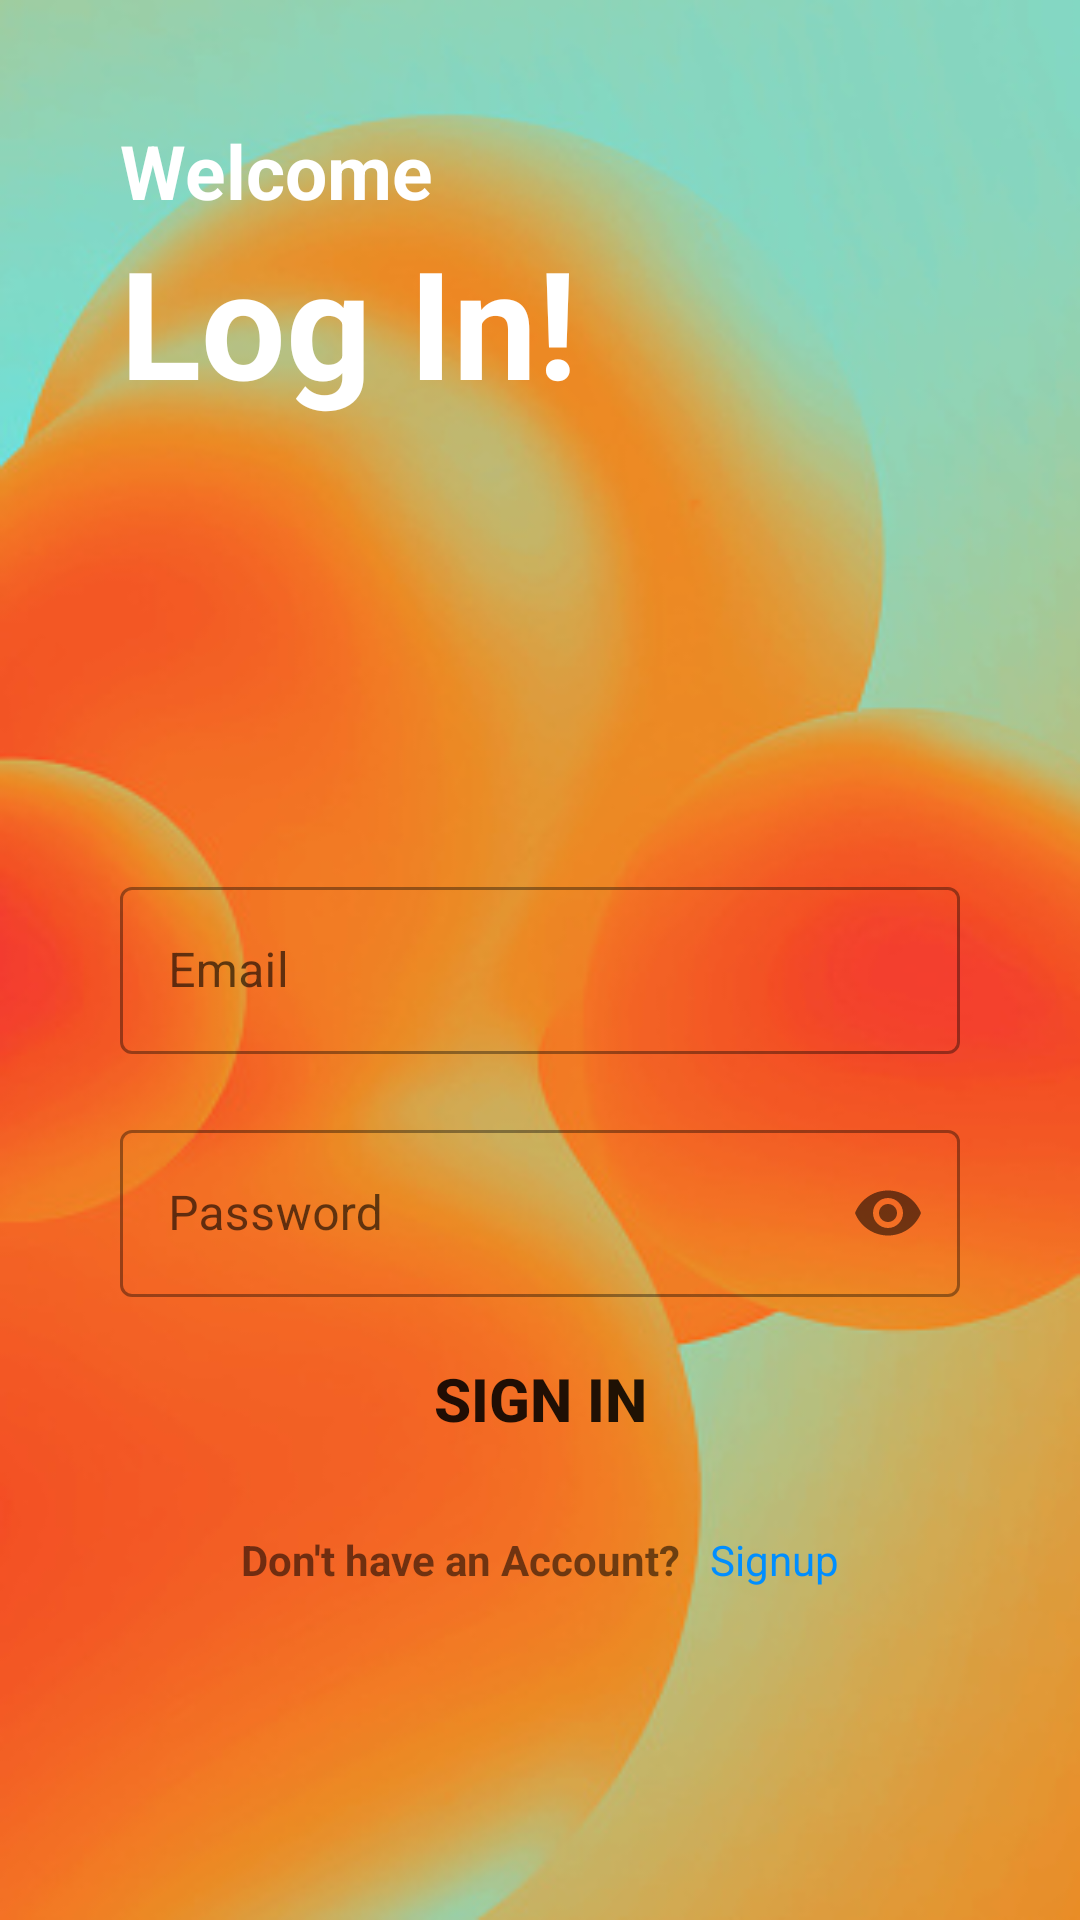

The Android layout XML behind this screen, and the referenced resources:
<!-- AndroidManifest.xml: application theme Theme.COrphan -->
<!-- res/layout/activity_login.xml -->
<?xml version="1.0" encoding="utf-8"?>
<LinearLayout xmlns:android="http://schemas.android.com/apk/res/android"
    xmlns:app="http://schemas.android.com/apk/res-auto"
    xmlns:tools="http://schemas.android.com/tools"
    android:layout_width="match_parent"
    android:layout_height="match_parent"
    android:background="@drawable/screen"
    android:padding="40dp"
    android:orientation="vertical"
    tools:context=".login">

    <TextView
        android:layout_width="match_parent"
        android:layout_height="wrap_content"
        android:textStyle="bold"
        android:text="Welcome"
        android:textColor="@color/white"
        android:textSize="25dp"/>

    <TextView
        android:layout_width="match_parent"
        android:layout_height="wrap_content"
        android:text="Log In!"
        android:textStyle="bold"
        android:textColor="@color/white"
        android:textSize="50dp"/>
    <com.google.android.material.textfield.TextInputLayout
        android:layout_width="match_parent"
        android:layout_height="wrap_content"
        android:layout_marginTop="150dp"
        style="@style/Widget.MaterialComponents.TextInputLayout.OutlinedBox">
        <com.google.android.material.textfield.TextInputEditText
            android:id="@+id/email"
            android:layout_width="match_parent"
            android:layout_height="wrap_content"
            android:hint="Email"
            android:inputType="textEmailAddress"/>

    </com.google.android.material.textfield.TextInputLayout>
    <com.google.android.material.textfield.TextInputLayout
        android:layout_width="match_parent"
        android:layout_height="wrap_content"
        android:layout_marginTop="20dp"
        app:passwordToggleEnabled="true"
        style="@style/Widget.MaterialComponents.TextInputLayout.OutlinedBox">
        <com.google.android.material.textfield.TextInputEditText
            android:id="@+id/password"
            android:layout_width="match_parent"
            android:layout_height="wrap_content"
            android:hint="Password"
            android:inputType="textPassword"/>

    </com.google.android.material.textfield.TextInputLayout>

    <Button
        android:id="@+id/sign_in"
        android:layout_width="match_parent"
        android:layout_height="wrap_content"
        android:textStyle="bold"
        android:textSize="20dp"
        android:text="Sign In"
        android:layout_marginTop="10dp"
        android:background="@drawable/round_btn"/>

    <LinearLayout
        android:layout_width="match_parent"
        android:layout_height="wrap_content"
        android:orientation="horizontal"
        android:layout_marginTop="20dp"
        android:gravity="center">

        <TextView
            android:layout_width="wrap_content"
            android:layout_height="wrap_content"
            android:text="Don't have an Account?"
            android:textStyle="bold"/>

        <TextView
            android:id="@+id/sign_up"
            android:layout_width="wrap_content"
            android:layout_height="wrap_content"
            android:text="Signup"
            android:textColor="@color/blue"
            android:layout_marginLeft="10dp"/>


    </LinearLayout>

</LinearLayout>
<!-- resources referenced by this layout -->
<resources>
  <color name="blue">#008EFF</color>
  <color name="white">#FFFFFFFF</color>
  <!-- drawable round_btn (drawable) -->
  <?xml version="1.0" encoding="utf-8"?>
  <shape android:shape="rectangle" xmlns:android="http://schemas.android.com/apk/res/android">
      <stroke android:color="@color/blue"/>
      <corners android:radius="20dp"/>
  </shape>
  <!-- drawable screen: jpg bitmap (drawable, 39881 bytes) -->
  <style name="Theme.COrphan" parent="Theme.MaterialComponents.DayNight.NoActionBar">
          
          <item name="colorPrimary">@color/blue</item>
          <item name="colorPrimaryVariant">@color/blue</item>
          <item name="colorOnPrimary">@color/white</item>
          
          <item name="colorSecondary">@color/teal_200</item>
          <item name="colorSecondaryVariant">@color/teal_700</item>
          <item name="colorOnSecondary">@color/black</item>
          
          <item name="android:statusBarColor">?attr/colorPrimaryVariant</item>
          
      </style>
  <color name="teal_200">#FF03DAC5</color>
  <color name="teal_700">#FF018786</color>
  <color name="black">#FF000000</color>
</resources>
